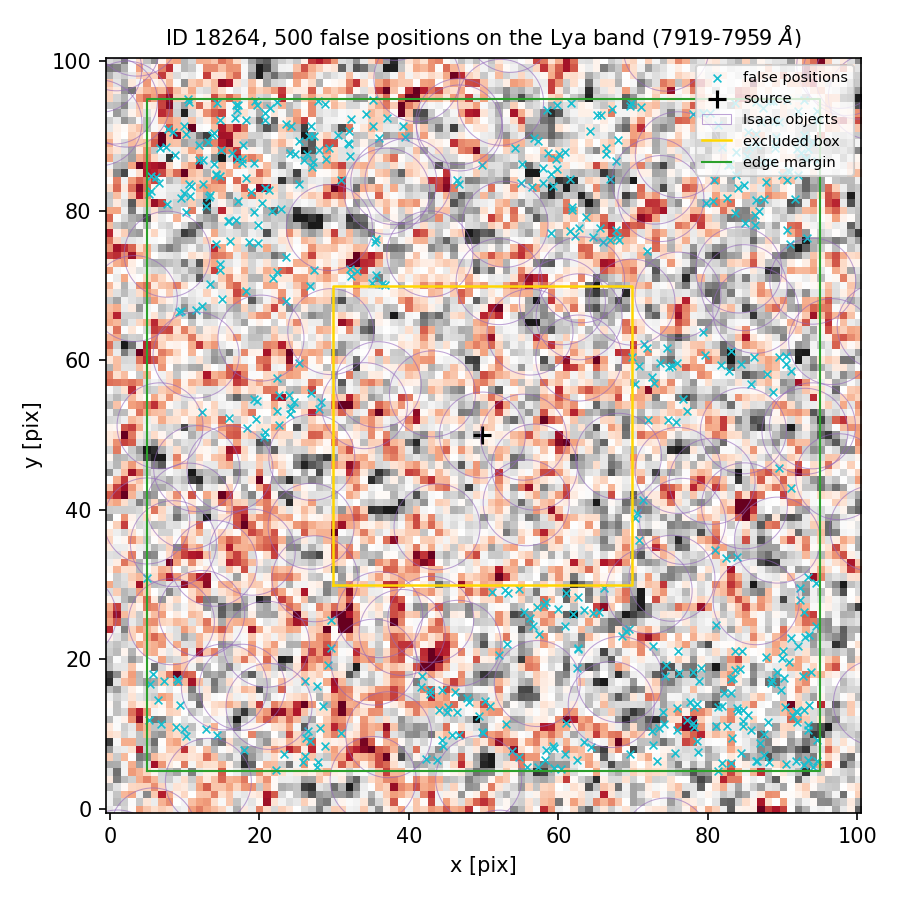

Values plotted in this chart, from the file beside it:
index, ra, dec, x_pix, y_pix, nearest_isaac_arcsec
0, 150.2, 2.255, 13.66, 90.17, 2.424
1, 150.1, 2.251, 88.11, 6.25, 3.293
2, 150.1, 2.254, 35.1, 70.35, 1.712
3, 150.1, 2.254, 71.48, 62.22, 1.158
4, 150.1, 2.251, 60.82, 7.352, 1.818
5, 150.1, 2.252, 94.48, 24.43, 1.734
6, 150.1, 2.255, 20.76, 82.99, 2.015
7, 150.1, 2.255, 91.97, 88.26, 2.425
8, 150.1, 2.256, 20.77, 92.09, 3.344
9, 150.2, 2.255, 8.5, 90.52, 1.458
10, 150.1, 2.251, 93.44, 6.567, 2.373
11, 150.1, 2.254, 70.22, 56.87, 1.649
12, 150.1, 2.255, 19.26, 86.32, 2.651
13, 150.1, 2.255, 18.83, 82.46, 2.308
14, 150.1, 2.251, 75.8, 10.58, 1.872
15, 150.2, 2.256, 10.54, 94.58, 1.659
16, 150.2, 2.255, 11.87, 88.78, 2.215
17, 150.1, 2.254, 18.23, 69.22, 1.313
18, 150.2, 2.256, 14.73, 92.19, 2.531
19, 150.1, 2.255, 20.36, 81.06, 1.919
20, 150.1, 2.255, 88.6, 86.56, 2.519
21, 150.1, 2.252, 74.44, 19.23, 1.306
22, 150.1, 2.255, 84.91, 78.33, 1.259
23, 150.1, 2.255, 93.12, 89.57, 2.084
24, 150.1, 2.251, 47.77, 14.89, 1.471
25, 150.1, 2.251, 59.47, 8.121, 1.788
26, 150.2, 2.255, 6.556, 83.68, 1.912
27, 150.1, 2.252, 93.32, 31.04, 1.269
28, 150.1, 2.251, 84.36, 7.529, 3.091
29, 150.1, 2.256, 81.31, 91.5, 1.325
30, 150.1, 2.251, 28.83, 8.384, 1.558
31, 150.1, 2.255, 63.69, 79.19, 1.688
32, 150.1, 2.255, 67.66, 77.38, 1.477
33, 150.1, 2.251, 94.11, 5.57, 2.41
34, 150.1, 2.254, 75.24, 59.22, 1.905
35, 150.1, 2.251, 46.12, 15.58, 1.316
36, 150.1, 2.255, 59.7, 86.9, 2.129
37, 150.1, 2.256, 37.06, 92.35, 1.332
38, 150.1, 2.251, 46.69, 9.937, 1.298
39, 150.1, 2.255, 92.28, 89.34, 2.213
40, 150.1, 2.255, 92.86, 90.12, 2.02
41, 150.1, 2.251, 41.74, 17.73, 1.286
42, 150.1, 2.251, 44.03, 13.2, 1.498
43, 150.1, 2.255, 17.8, 88.8, 3.199
44, 150.1, 2.255, 65.52, 77.75, 1.479
45, 150.1, 2.252, 58.12, 27.28, 2.113
46, 150.1, 2.251, 42.85, 15.34, 1.551
47, 150.1, 2.251, 86.61, 6.4, 3.244
48, 150.1, 2.251, 53.05, 11.36, 1.359
49, 150.1, 2.256, 88.36, 94.74, 2.079
50, 150.2, 2.255, 12.86, 80.66, 1.66
51, 150.2, 2.255, 7.6, 80.96, 1.354
52, 150.2, 2.255, 13.99, 90.45, 2.469
53, 150.1, 2.255, 94.56, 86.6, 2.269
54, 150.2, 2.251, 9.419, 13.83, 1.279
55, 150.1, 2.256, 69.58, 94, 1.826
56, 150.1, 2.252, 82.36, 33.54, 1.426
57, 150.1, 2.251, 72.47, 10.43, 1.291
58, 150.1, 2.255, 59.06, 84.85, 1.819
59, 150.2, 2.255, 9.502, 81.74, 1.554
... 440 more rows
